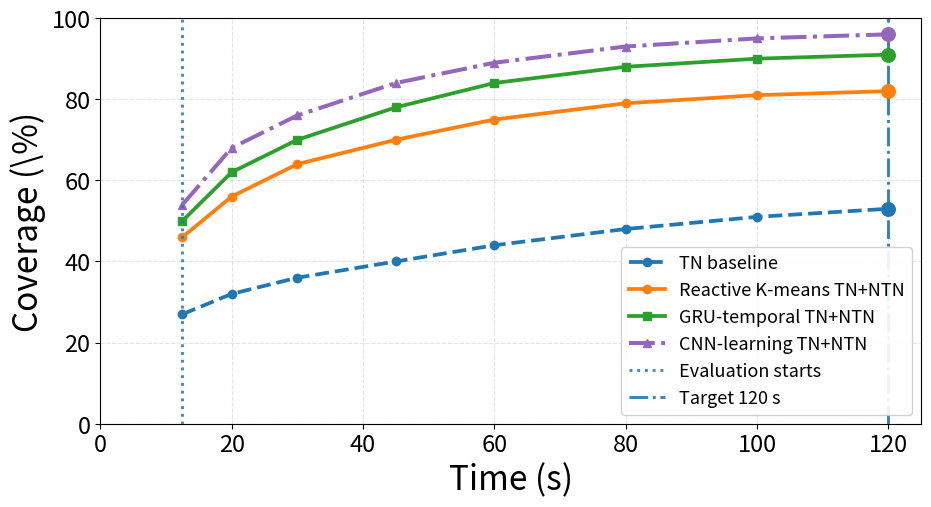

The script that saved this image:
#!/usr/bin/env python3
"""Generate a paper-style sample coverage plot for 120 s UAV repositioning.

This figure is a target/sample plot, shaped like the GLOBECOM-style coverage
figure, for comparing TN baseline, reactive K-means TN+NTN, GRU-temporal
TN+NTN, and CNN-learning TN+NTN. Replace it with measured curves once all four
120 s simulations are complete. The sample values reflect the current paper
story: CNN gives the best measured hotspot prediction and coverage, while GRU
remains the temporal forecasting alternative.
"""

from __future__ import annotations

from pathlib import Path

import matplotlib.pyplot as plt
import pandas as pd


OUT_DIR = Path("docs/figures")
OUT_DIR.mkdir(parents=True, exist_ok=True)


def main() -> None:
    style = Path("latex_style.mplstyle")
    if style.exists():
        plt.style.use(str(style))

    # Coverage is plotted from the first RIC/ML observation interval rather
    # than from t=0, because the simulation produces meaningful coverage
    # samples only after UE attachment and the first RIC decision cycle.
    time_s = [12.5, 20, 30, 45, 60, 80, 100, 120]
    curves = {
        "TN baseline": [27, 32, 36, 40, 44, 48, 51, 53],
        "Reactive K-means TN+NTN": [46, 56, 64, 70, 75, 79, 81, 82],
        "GRU-temporal TN+NTN": [50, 62, 70, 78, 84, 88, 90, 91],
        "CNN-learning TN+NTN": [54, 68, 76, 84, 89, 93, 95, 96],
    }

    rows = []
    for label, values in curves.items():
        for t, c in zip(time_s, values):
            rows.append({"time_s": t, "scheme": label, "coverage_pct": c})
    data = pd.DataFrame(rows)
    data.to_csv(OUT_DIR / "uav_sample_coverage_120_tn_kmeans_gru_cnn.csv", index=False)

    fig, ax = plt.subplots(figsize=(9.6, 5.2), constrained_layout=False)
    fig.subplots_adjust(left=0.13, right=0.985, bottom=0.18, top=0.96)

    styles = {
        "TN baseline": dict(color="#1F77B4", linestyle="--", marker="o", linewidth=2.7),
        "Reactive K-means TN+NTN": dict(color="#FF7F0E", linestyle="-", marker="o", linewidth=2.7),
        "GRU-temporal TN+NTN": dict(color="#2CA02C", linestyle="-", marker="s", linewidth=2.7),
        "CNN-learning TN+NTN": dict(color="#9467BD", linestyle="-.", marker="^", linewidth=2.9),
    }

    for label, style_kwargs in styles.items():
        sub = data[data["scheme"].eq(label)]
        ax.plot(sub["time_s"], sub["coverage_pct"], label=label, **style_kwargs)

    ax.axvline(12.5, color="#1F77B4", linestyle=":", linewidth=2.1, alpha=0.85, label="Evaluation starts")
    ax.axvline(120, color="#1F77B4", linestyle="-.", linewidth=2.1, alpha=0.9, label="Target 120 s")

    ax.scatter([120], [curves["TN baseline"][-1]], color="#1F77B4", s=95, zorder=5)
    ax.scatter([120], [curves["Reactive K-means TN+NTN"][-1]], color="#FF7F0E", s=95, zorder=5)
    ax.scatter([120], [curves["GRU-temporal TN+NTN"][-1]], color="#2CA02C", s=95, zorder=5)
    ax.scatter([120], [curves["CNN-learning TN+NTN"][-1]], color="#9467BD", s=95, zorder=5)

    ax.set_xlabel("Time (s)", fontsize=24)
    ax.set_ylabel("Coverage (\\%)", fontsize=24)
    ax.set_xlim(0, 125)
    ax.set_ylim(0, 100)
    ax.grid(True, linestyle="--", alpha=0.35)
    ax.tick_params(axis="both", labelsize=17)
    ax.legend(loc="lower right", frameon=True, fontsize=13, framealpha=0.9)

    for ext in ("png", "pdf"):
        fig.savefig(OUT_DIR / f"uav_sample_coverage_120_tn_kmeans_gru_cnn.{ext}", dpi=300)
    plt.close(fig)

    print("[saved]", OUT_DIR / "uav_sample_coverage_120_tn_kmeans_gru_cnn.png")
    print("[saved]", OUT_DIR / "uav_sample_coverage_120_tn_kmeans_gru_cnn.pdf")
    print("[saved]", OUT_DIR / "uav_sample_coverage_120_tn_kmeans_gru_cnn.csv")


if __name__ == "__main__":
    main()
